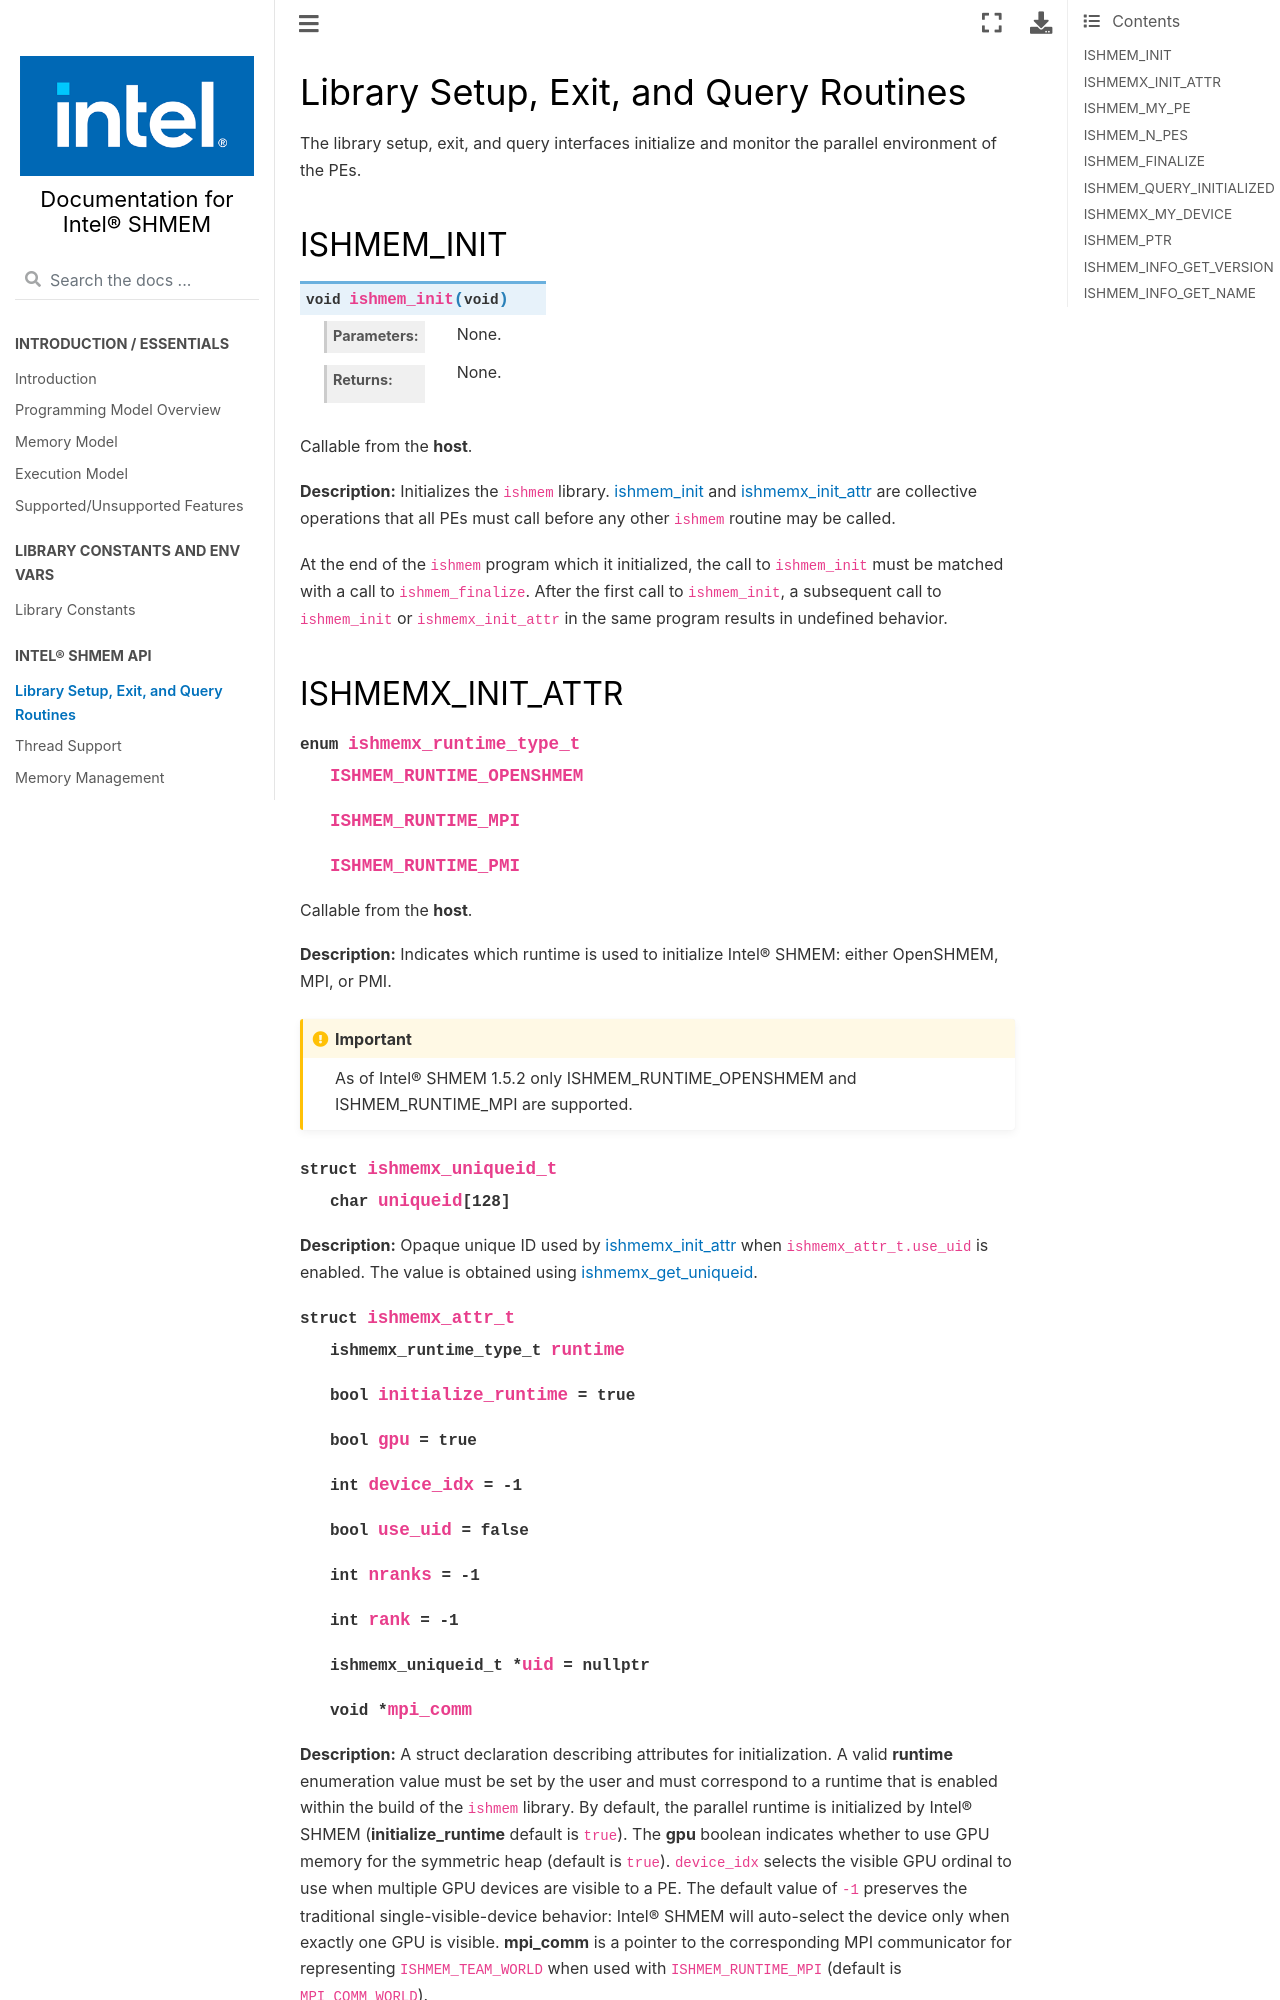

repository: oneapi-src/ishmem · page: docs/library_setup_exit_query.html · generator: sphinx

.. _library_setup_exit_query_routines:

---------------------------------------
Library Setup, Exit, and Query Routines
---------------------------------------

The library setup, exit, and query interfaces initialize and monitor the
parallel environment of the PEs.

.. _ishmem_init:

^^^^^^^^^^^
ISHMEM_INIT
^^^^^^^^^^^

.. cpp:function:: void ishmem_init(void)

  :parameters: None.
  :returns: None.

Callable from the **host**.

**Description:**
Initializes the ``ishmem`` library.
:ref:`ishmem_init<ishmem_init>` and
:ref:`ishmemx_init_attr<ishmemx_init_attr>` are collective operations that
all PEs must call before any other ``ishmem`` routine may be called.

At the end of the ``ishmem`` program which it initialized, the call to
``ishmem_init`` must be matched with a call to ``ishmem_finalize``.
After the first call to ``ishmem_init``, a subsequent call to
``ishmem_init`` or ``ishmemx_init_attr`` in the same program results in
undefined behavior.

.. _ishmemx_runtime_type_t:
